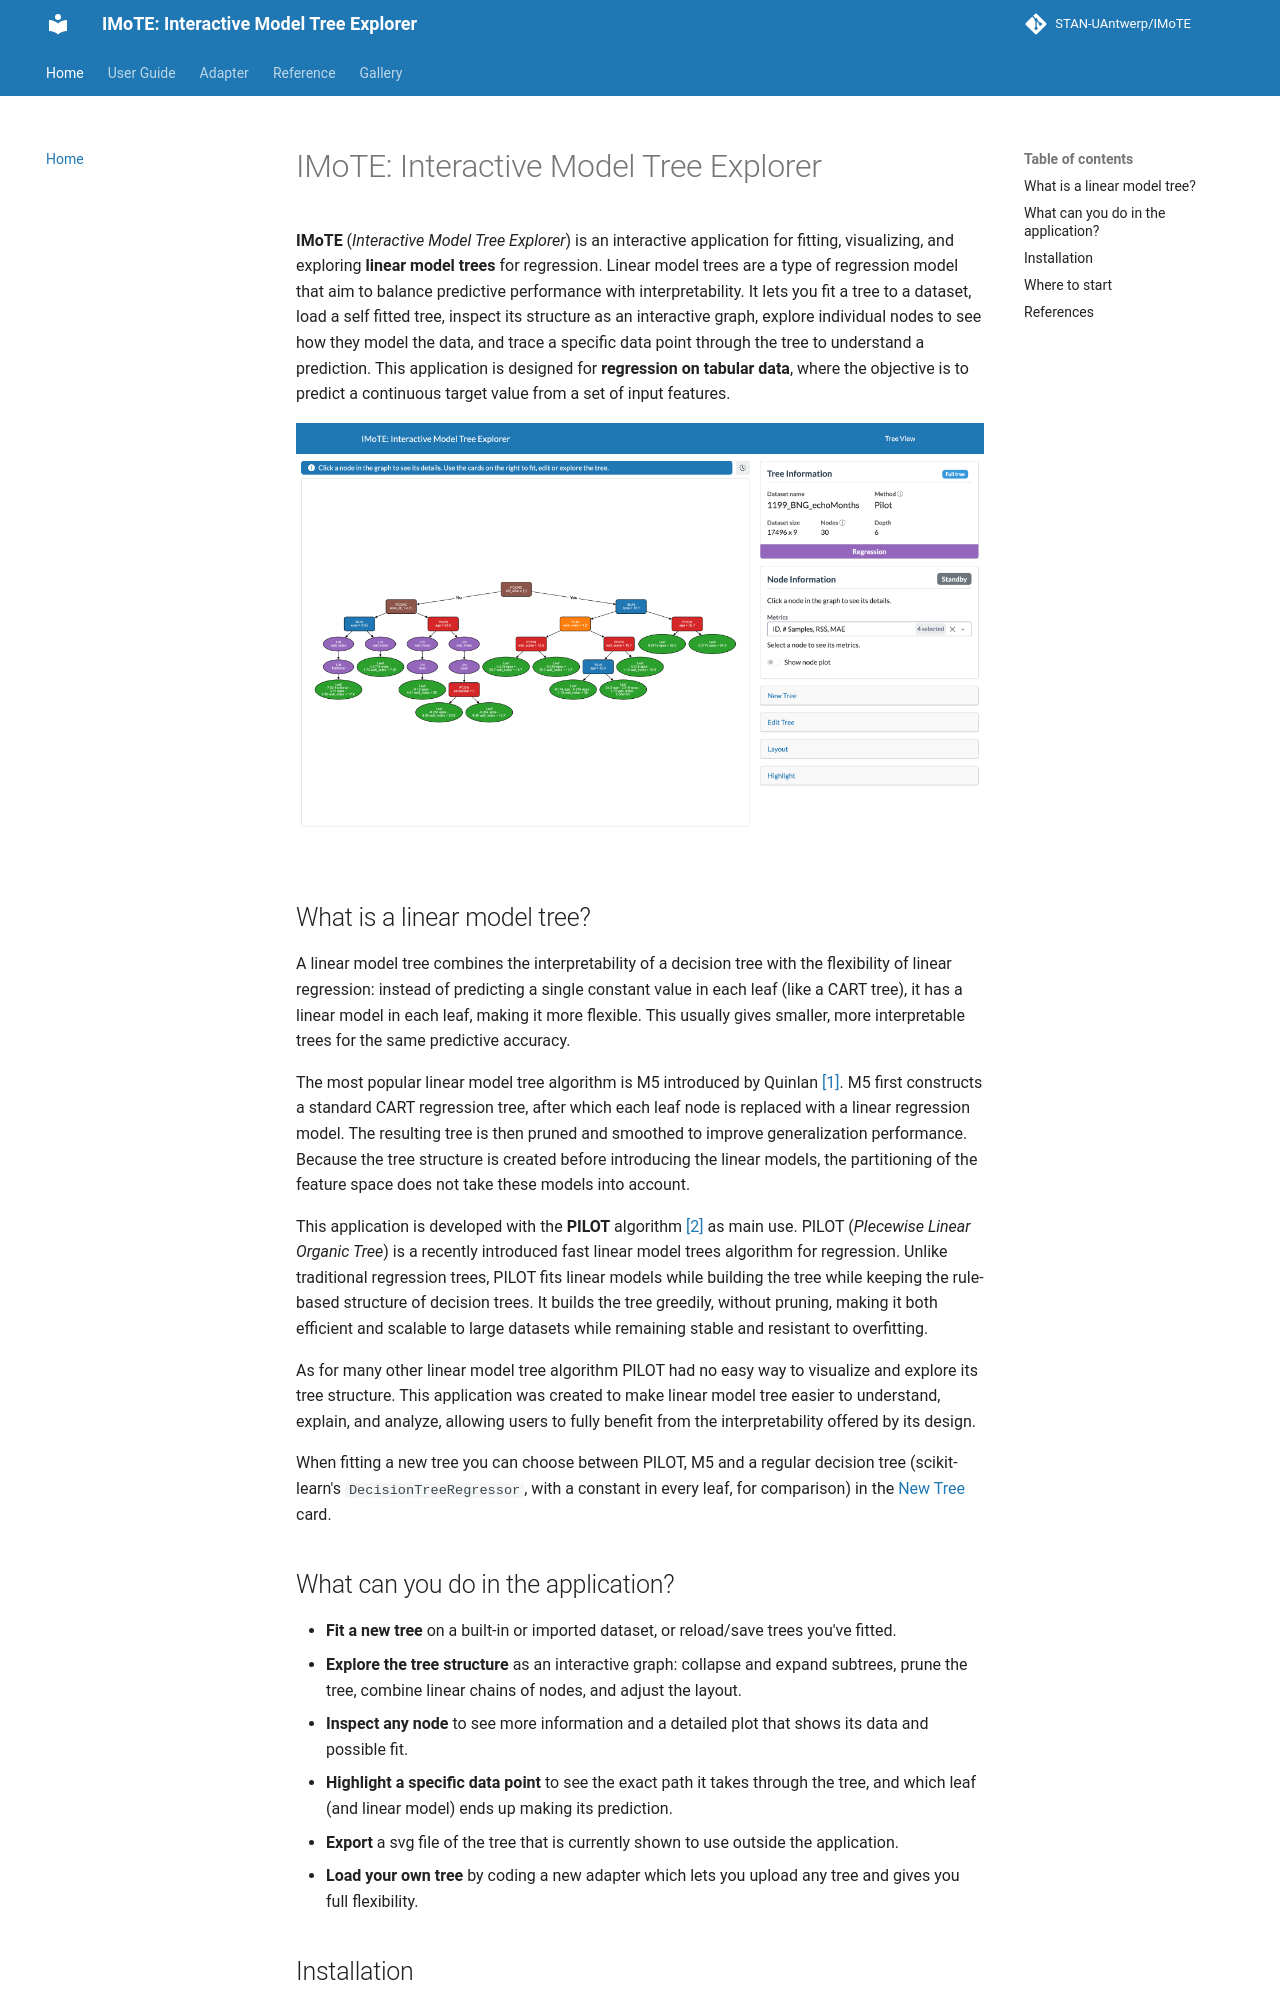

repository: STAN-UAntwerp/IMoTE · page: index.html · generator: mkdocs

# IMoTE: Interactive MOdel Tree Explorer

**IMoTE** (*Interactive MOdel Tree Explorer*) is an interactive application for fitting, visualizing, and exploring **linear model trees** for regression. 
Linear model trees are a type of regression model that aim to balance predictive performance with interpretability. 
It lets you fit a tree to a dataset, load a self fitted tree, inspect its structure as an interactive graph, explore
individual nodes to see how they model the data, and trace a specific data point through the tree to understand a
prediction. This application is designed for **regression on tabular data**, where the objective is to predict a 
continuous target value from a set of input features.

![Screenshot: full application overview, showing the graph and the sidebar](assets/screenshots/app-overview.png)

## What is a linear model tree?

A linear model tree combines the interpretability of a decision tree with the flexibility of linear regression: instead
of predicting a single constant value in each leaf (like a CART tree), it has a linear model in each leaf, making it
more flexible. This usually gives smaller, more interpretable trees for the same predictive accuracy. 

The most popular linear model tree algorithm is M5 introduced by Quinlan [[1]](#1). M5 first constructs a standard CART regression
tree, after which each leaf node is replaced with a linear regression model. The resulting tree is then pruned and
smoothed to improve generalization performance. Because the tree structure is created before introducing the linear
models, the partitioning of the feature space does not take these models into account.

This application is developed with the **PILOT** algorithm [[2]](#2) as main use. PILOT (*PIecewise Linear Organic Tree*) is a 
recently introduced fast linear model trees algorithm for regression. Unlike
traditional regression trees, PILOT fits linear models while building the tree while keeping the rule-based
structure of decision trees. It builds the tree greedily, without pruning, making it both efficient and scalable to
large datasets while remaining stable and resistant to overfitting.

As for many other linear model tree algorithm PILOT had no easy way to visualize and
explore its tree structure. This application was created to make linear model tree easier to understand, explain, and
analyze, allowing users to fully benefit from the interpretability offered by its design. 

When fitting a new tree you can choose between M5 and PILOT in the [New Tree](user-guide/c-new-tree.md) card when fitting a tree.

## What can you do in the application?

- **Fit a new tree** on a built-in or imported dataset, or reload/save trees you've fitted.
- **Explore the tree structure** as an interactive graph: collapse and expand subtrees, prune the tree, combine linear chains of nodes,
  and adjust the layout.
- **Inspect any node** to see more information and a detailed plot that shows its data and possible fit.
- **Highlight a specific data point** to see the exact path it takes through the tree, and which leaf (and linear model)
  ends up making its prediction.
- **Export** a svg file of the tree that is currently shown to use outside the application.


- **Load your own tree** by coding a new adapter wich let you upload any tree and gives you full flexibility.
